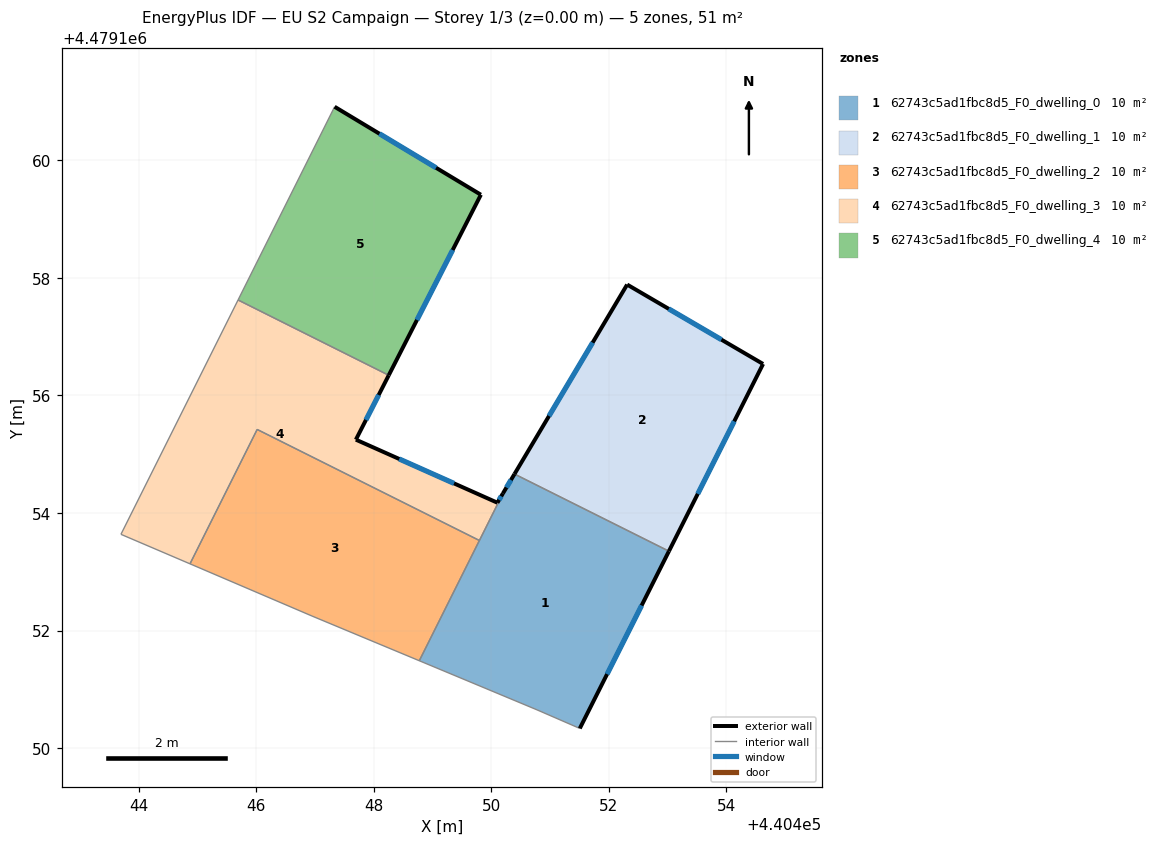
=== STOREY PLAN SPEC (per zone: floor XY polygon, exterior-wall plan segments, windows/doors) ===
zone 1: 62743c5ad1fbc8d5_F0_dwelling_0  (10.3 m²)
  floor: (440451.51, 4479150.33) (440453.03, 4479153.35) (440450.40, 4479154.66) (440450.20, 4479154.33) (440448.78, 4479151.49) (440450.78, 4479150.65)
  exterior wall: (440450.20, 4479154.33) – (440450.40, 4479154.66)  [0.4 m]
    window: (440450.26, 4479154.43) – (440450.34, 4479154.56)  [0.2 m²]
  exterior wall: (440453.03, 4479153.35) – (440451.51, 4479150.33)  [3.4 m]
    window: (440452.56, 4479152.43) – (440451.97, 4479151.26)  [1.5 m²]
  interior walls: 5
zone 2: 62743c5ad1fbc8d5_F0_dwelling_1  (10.3 m²)
  floor: (440453.03, 4479153.35) (440454.63, 4479156.54) (440452.31, 4479157.89) (440450.40, 4479154.66)
  exterior wall: (440454.63, 4479156.54) – (440453.03, 4479153.35)  [3.6 m]
    window: (440454.14, 4479155.56) – (440453.52, 4479154.33)  [1.6 m²]
  exterior wall: (440450.40, 4479154.66) – (440452.31, 4479157.89)  [3.8 m]
    window: (440450.98, 4479155.65) – (440451.73, 4479156.90)  [1.7 m²]
  exterior wall: (440452.31, 4479157.89) – (440454.63, 4479156.54)  [2.7 m]
    window: (440453.02, 4479157.47) – (440453.92, 4479156.95)  [1.2 m²]
  interior walls: 1
zone 3: 62743c5ad1fbc8d5_F0_dwelling_2  (10.3 m²)
  floor: (440448.78, 4479151.49) (440449.80, 4479153.53) (440446.02, 4479155.42) (440444.88, 4479153.13) (440446.95, 4479152.25)
  interior walls: 5
zone 4: 62743c5ad1fbc8d5_F0_dwelling_3  (10.3 m²)
  floor: (440449.80, 4479153.53) (440450.20, 4479154.33) (440450.11, 4479154.17) (440447.70, 4479155.25) (440448.26, 4479156.34) (440445.69, 4479157.62) (440443.70, 4479153.64) (440444.88, 4479153.13) (440446.02, 4479155.42)
  exterior wall: (440450.11, 4479154.17) – (440450.20, 4479154.33)  [0.2 m]
    window: (440450.13, 4479154.22) – (440450.17, 4479154.28)  [0.1 m²]
  exterior wall: (440448.26, 4479156.34) – (440447.70, 4479155.25)  [1.2 m]
    window: (440448.09, 4479156.01) – (440447.87, 4479155.58)  [0.6 m²]
  exterior wall: (440447.70, 4479155.25) – (440450.11, 4479154.17)  [2.6 m]
    window: (440448.44, 4479154.92) – (440449.37, 4479154.50)  [1.2 m²]
  interior walls: 6
zone 5: 62743c5ad1fbc8d5_F0_dwelling_4  (10.3 m²)
  floor: (440448.26, 4479156.34) (440449.83, 4479159.42) (440447.34, 4479160.91) (440445.69, 4479157.62)
  exterior wall: (440447.34, 4479160.91) – (440449.83, 4479159.42)  [2.9 m]
    window: (440448.10, 4479160.45) – (440449.06, 4479159.87)  [1.3 m²]
  exterior wall: (440449.83, 4479159.42) – (440448.26, 4479156.34)  [3.4 m]
    window: (440449.34, 4479158.48) – (440448.74, 4479157.28)  [1.6 m²]
  interior walls: 2

=== DERIVED (storey summary) ===
Building: EU S2 Campaign
Storey: 1 of 3  (floor level z = 0.00 m)
Storey gross floor area: 51.3 m²
Zones on this storey: 5
  - 62743c5ad1fbc8d5_F0_dwelling_0: floor 10.3 m²; exterior wall 3.8 m (11.3 m²); 2 window(s) 1.7 m²; WWR 15.0%
  - 62743c5ad1fbc8d5_F0_dwelling_1: floor 10.3 m²; exterior wall 10.0 m (30.0 m²); 3 window(s) 4.5 m²; WWR 15.0%
  - 62743c5ad1fbc8d5_F0_dwelling_2: floor 10.3 m²
  - 62743c5ad1fbc8d5_F0_dwelling_3: floor 10.3 m²; exterior wall 4.1 m (12.2 m²); 3 window(s) 1.8 m²; WWR 15.0%
  - 62743c5ad1fbc8d5_F0_dwelling_4: floor 10.3 m²; exterior wall 6.4 m (19.1 m²); 2 window(s) 2.9 m²; WWR 15.0%
Zone adjacency (shared interzone walls):
  - 62743c5ad1fbc8d5_F0_dwelling_0 ↔ 62743c5ad1fbc8d5_F0_dwelling_1
  - 62743c5ad1fbc8d5_F0_dwelling_0 ↔ 62743c5ad1fbc8d5_F0_dwelling_2
  - 62743c5ad1fbc8d5_F0_dwelling_0 ↔ 62743c5ad1fbc8d5_F0_dwelling_3
  - 62743c5ad1fbc8d5_F0_dwelling_2 ↔ 62743c5ad1fbc8d5_F0_dwelling_3
  - 62743c5ad1fbc8d5_F0_dwelling_3 ↔ 62743c5ad1fbc8d5_F0_dwelling_4